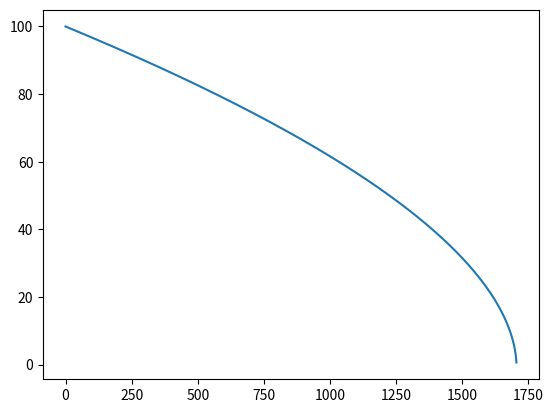

Write Python code to recreate this figure.
#!/usr/bin/python


"""
Bethe Bloch equation and calculation of energy loss along trajectory

author: Bob Wimmer
date: April 27, 2011
email: wimmer@physik.uni-kiel.de

"""

from math import *
import matplotlib.pyplot as plt

#Define some natural constants

mp = 1.672621637e-27        #kg
me = 9.1093821499999992e-31 #kg
qe = 1.602176487e-19        #C
na = 6.02214179e23          #mol^-1
eps0 = 8.854187817e-12      #F/m
c = 299792458               #m/s


#and nnow some problem specific ones

Ekin = 1.0e8*qe              #100 MeV in J
m0   = mp                  #mass of projectile
Z1   = 1                    #nuclear charge of projectile
EB   = 6.26*qe                #75 eV in J, i.e., average ionization energy of water
ne   = 1.129e30            #electron density of water in m^-3



def beta(v):
    return v/c

def gamma(v):               #Lorentz gamma
    return 1./sqrt(1-v*v/c/c)

def v_of_Ekin_m0(Ekin, m0): #invert kinetic energy, E_kin, for speed, v.
    b2 = 1.-1./(1.+Ekin/m0/c/c)**2
    return sqrt(b2)*c

def dEdx(Z1,Ekin,m0,EB,ne): #Bethe-Bloch equation
    v = v_of_Ekin_m0(Ekin, m0)
    b2 = beta(v)**2
    C = Z1**2*qe**4/4/pi/eps0**2/me
    ln_term = log(2.*me*v**2/EB)
    return C/v**2*ne*(ln_term  - log(1.-b2) - b2)


#Energy loss in first layer
print(str(dEdx(1,Ekin,m0,EB,ne)/(qe*1.e9)) + ' in MeV/mm')

#initialize position, energy loss, and dx
x=0         #position in mm
dE = 0.     #energy loss
dx = 1.e-5  #1mm
bbf = open('bb_in_water.dat','w')
thing = []
while Ekin > 0.:
    string = str(x) + ', ' + str(Ekin/(qe*1e6)) + ', ' + str(dE/(qe*1.e9)/dx) + '\n'
    thing.append(Ekin/(qe*1e6))
    #print x, Ekin/(qe*1e6), dE/(qe*1.e9)/dx
    print(string)
    bbf.write(string)
    dE = dEdx(Z1,Ekin,m0,EB,ne)*dx     #units J/m*dx
    x = x+dx
    Ekin = Ekin - dE
	
plt.plot(thing)
plt.show()

bbf.close()
